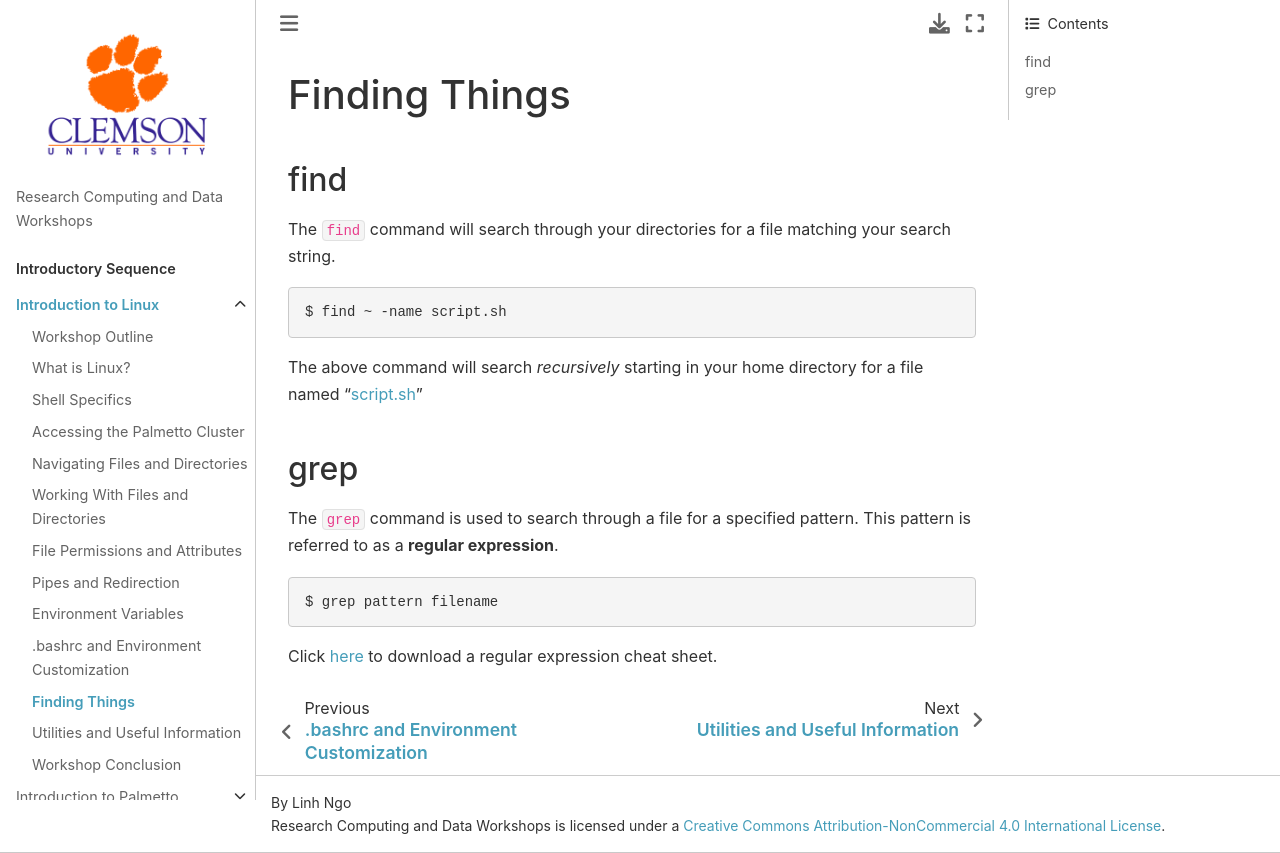

repository: clemsonciti/rcde_workshops · page: intro_linux/06-find.html · generator: jekyll

# Finding Things

## find
The `find` command will search through your directories for a file matching your search string.
```
$ find ~ -name script.sh
```
The above command will search *recursively* starting in your home directory for a file named "script.sh"


## grep

The `grep` command is used to search through a file for a specified pattern. This pattern is referred to as a **regular expression**.
```
$ grep pattern filename
```

Click [here](https://download.microsoft.com/download/c/3/e/c3ef6850-d455-478a-afbe-b89e57df8569/Regular_Expressions_Cheat_Sheet.pdf) to download a regular expression cheat sheet.
